pico-8 play session: hold → + tap 🅾

[t = 2 s] hold → ~2s, tap 🅾 ~4×
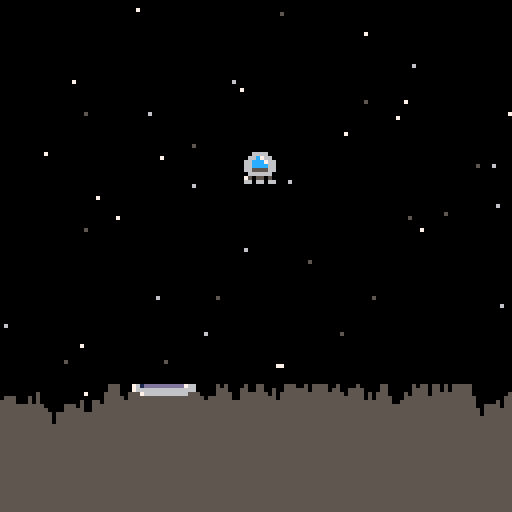
[t = 6 s] hold → ~6s, tap 🅾 ~10×
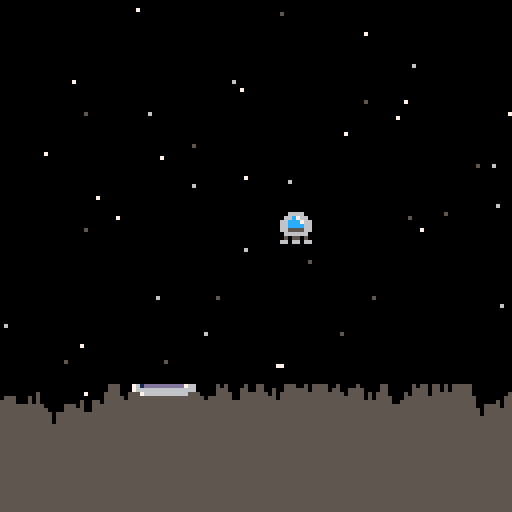

pico-8 cartridge
version 32
__lua__

function _init()
	game_over=false
	win=false	
	g=0.025 --gravity
	make_player()
	make_ground()
end

function _update()
	if (not game_over) then
		move_player()
		check_land()
	end
end

function check_land()
	l_x=flr(p.x) --left side of ship
	r_x=flr(p.x+7) --right side of ship
	b_y=flr(p.y+7) --bottom of ship
	
	over_pad=l_x>pad.x and r_x<=pad.x+pad.width
	on_pad=b_y>=pad.y-1
	slow=p.dy>1
	
	if (over_pad and on_pad and slow) then
		end_game(true)
	elseif (over_pad and on_pad) then
		end_game(false)
	else
		for i=l_x,r_x do
			if (gnd[i]<=b_y) end_game(false)
		end
	end
end

function end_game(won)
	game_over=true
	win=won
	
	if (win) then
		sfx(1)
	else
		sfx(2)
	end
end

function _draw()
	cls()
	draw_stars()
	draw_ground()
	draw_player()
end

function make_ground()
	--create the ground
	gnd={}
	local top=96 --highest point
	local btm=120 --lowest point

	--set up the landing pad
	pad={}
	pad.width=15
	pad.x=rndb(0,126-pad.width)
	pad.y=rndb(top,btm)
	pad.sprite=2
	
	--create ground at pad
	for i=pad.x,pad.x+pad.width do
		gnd[i]=pad.y
	end
	
	--create ground right of pad
	for i=pad.x+pad.width+1,127 do
		local h=rndb(gnd[i-1]-3,gnd[i-1]+3)
		gnd[i]=mid(top,h,btm)
	end
	
	--create ground left of pad	
 for i=pad.x-1,0,-1 do
		local h=rndb(gnd[i+1]-3,gnd[i+1]+3)
		gnd[i]=mid(top,h,btm)
	end
end

function draw_ground()
	for i=0,127 do
		line(i,gnd[i],i,127,5)
	end
		spr(pad.sprite,pad.x,pad.y,2,1)	
end


function rndb(low,high)
	return flr(rnd(high-low+1)+low)
end

function draw_stars()
	srand(1)
	for i=1,50 do
		pset(rndb(0,127),rndb(0,127),rndb(5,7))
	end
	srand(time())
end

function move_player()
	p.dy+=g --add gravity
	
	thrust()
	
	p.x+=p.dx --actually move
	p.y+=p.dy --the player
	
	stay_on_screen()
end

function stay_on_screen()
	if (p.x<0) then --left side
		p.x=0
		p.dx=0
	end
	if (p.x>119) then --right side
		p.x=119
		p.dx=0
	end
	if (p.y<0) then --top side
		p.y=0
		p.dy=0
	end
end


function thrust()
	--add thrust to movement
	if (btn(0)) p.dx-=p.thrust
	if (btn(1)) p.dx+=p.thrust
	if (btn(2)) p.dy-=p.thrust
	
	--thrust sound
	if (btn(0) or btn(1) or btn(2)) sfx(0)
end
	

function make_player()
	p={}
	p.x=60 --position
	p.y=8
	p.dx=0 --movement
	p.dy=0
	p.sprite=1
	p.alive=true
	p.thrust=0.075
end

function draw_player()
	spr(p.sprite,p.x,p.y)
	if (game_over and win) then
		spr(4,p.x,p.y-8) --flag
	elseif (game_over) then
		spr(5,p.x,p.y) -- explosion
	end
end


	
	
__gfx__
0000000000666600761dddddddddd766000000000088880000000000000000000000000000000000000000000000000000000000000000000000000000000000
00000000066c76607666666666666666000000000899998000000000000000000000000000000000000000000000000000000000000000000000000000000000
0070070066ccc766007666666666660000000000899aa99800000000000000000000000000000000000000000000000000000000000000000000000000000000
0007700066cccc6600000000000000000003600089aaaa9800000000000000000000000000000000000000000000000000000000000000000000000000000000
000770006655556600000000000000000033600089aaaa9800000000000000000000000000000000000000000000000000000000000000000000000000000000
0070070006666660000000000000000003336000899aa99800000000000000000000000000000000000000000000000000000000000000000000000000000000
00000000050550500000000000000000000060000899998000000000000000000000000000000000000000000000000000000000000000000000000000000000
00000000660660660000000000000000000060000088880000000000000000000000000000000000000000000000000000000000000000000000000000000000
